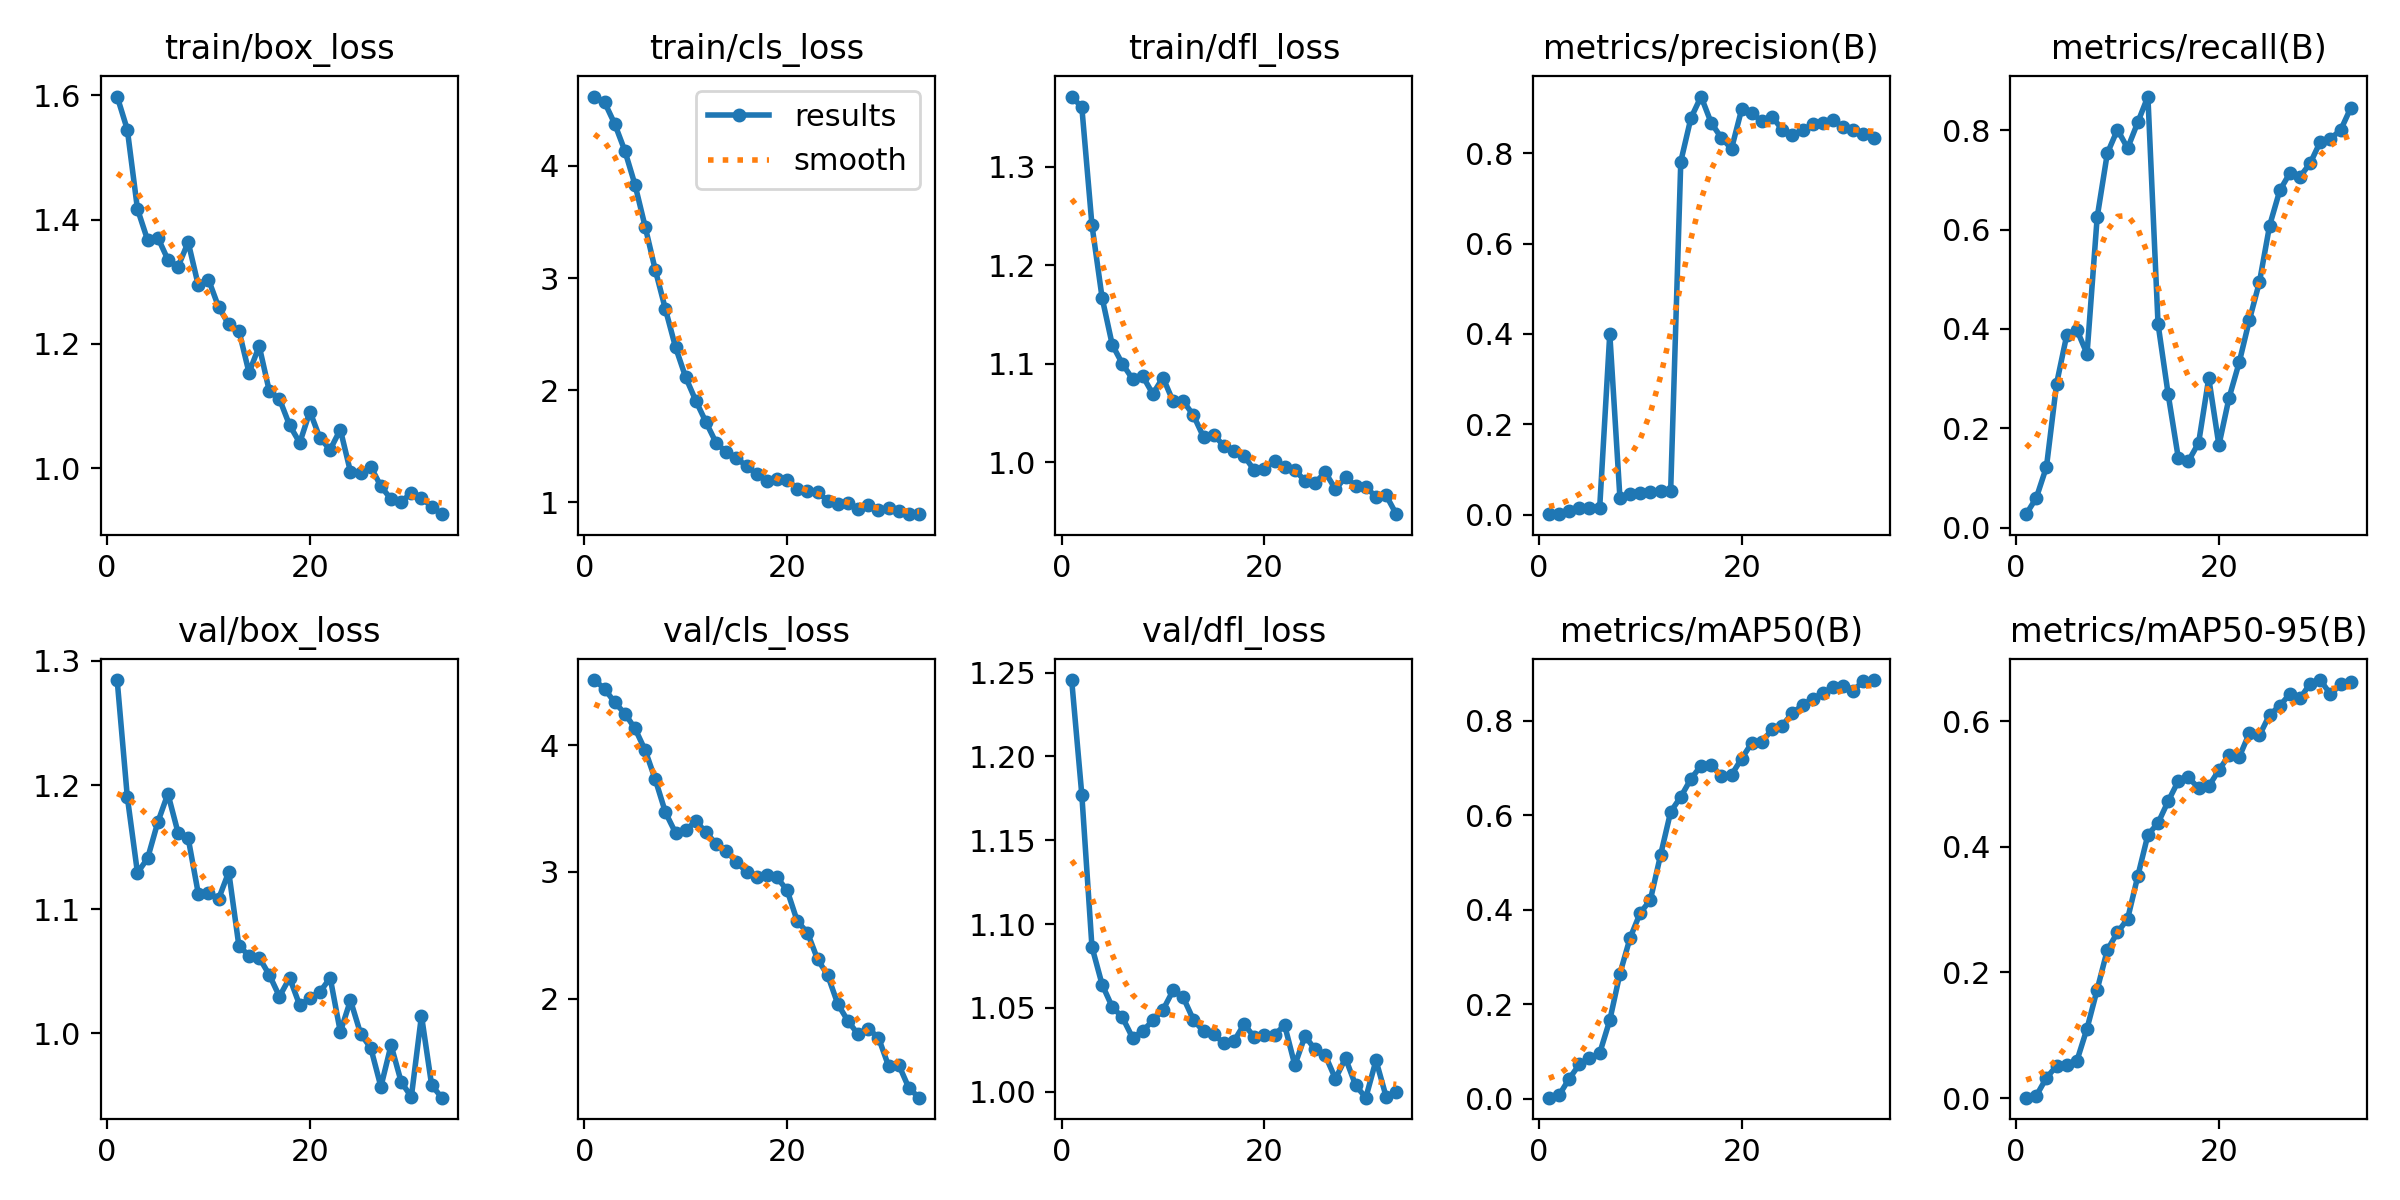

Values plotted in this chart, from the file beside it:
epoch, time, train/box_loss, train/cls_loss, train/dfl_loss, metrics/precision(B), metrics/recall(B), metrics/mAP50(B), metrics/mAP50-95(B), val/box_loss, val/cls_loss, val/dfl_loss, lr/pg0, lr/pg1, lr/pg2
1, 2.852, 1.598, 4.619, 1.371, 0.00124, 0.02764, 0.00217, 0.00063, 1.285, 4.512, 1.246, 2.001e-05, 2.001e-05, 2.001e-05
2, 5.702, 1.545, 4.568, 1.361, 0.00258, 0.06051, 0.00737, 0.00378, 1.19, 4.443, 1.177, 4.66515e-05, 4.66515e-05, 4.66515e-05
3, 8.696, 1.417, 4.376, 1.241, 0.00771, 0.1228, 0.04229, 0.03221, 1.129, 4.336, 1.086, 7.32489e-05, 7.32489e-05, 7.32489e-05
4, 11.68, 1.367, 4.135, 1.167, 0.01558, 0.2903, 0.07247, 0.05117, 1.141, 4.248, 1.064, 9.98024e-05, 9.98024e-05, 9.98024e-05
5, 14.69, 1.371, 3.833, 1.119, 0.01489, 0.3876, 0.08577, 0.05242, 1.17, 4.13, 1.051, 0.0001263, 0.0001263, 0.0001263
6, 17.65, 1.336, 3.459, 1.1, 0.0139, 0.3983, 0.09597, 0.05928, 1.193, 3.959, 1.044, 0.0001528, 0.0001528, 0.0001528
7, 20.64, 1.324, 3.072, 1.084, 0.4004, 0.3498, 0.166, 0.1107, 1.162, 3.729, 1.032, 0.0001792, 0.0001792, 0.0001792
8, 23.66, 1.364, 2.722, 1.087, 0.03732, 0.6248, 0.2647, 0.1726, 1.157, 3.47, 1.036, 0.0002056, 0.0002056, 0.0002056
9, 26.68, 1.294, 2.382, 1.069, 0.04558, 0.7532, 0.3401, 0.2357, 1.112, 3.308, 1.043, 0.0002319, 0.0002319, 0.0002319
10, 29.72, 1.303, 2.114, 1.086, 0.04863, 0.8008, 0.3929, 0.2636, 1.113, 3.328, 1.049, 0.0002582, 0.0002582, 0.0002582
11, 32.75, 1.259, 1.904, 1.062, 0.05092, 0.7634, 0.4205, 0.2852, 1.108, 3.402, 1.06, 0.0002844, 0.0002844, 0.0002844
12, 35.74, 1.231, 1.714, 1.062, 0.05359, 0.8154, 0.5149, 0.3529, 1.13, 3.312, 1.056, 0.0003106, 0.0003106, 0.0003106
13, 38.71, 1.221, 1.528, 1.048, 0.0517, 0.8673, 0.6069, 0.4189, 1.07, 3.221, 1.043, 0.0003368, 0.0003368, 0.0003368
14, 41.68, 1.153, 1.448, 1.025, 0.7814, 0.4101, 0.6387, 0.4377, 1.063, 3.166, 1.036, 0.0003629, 0.0003629, 0.0003629
15, 44.64, 1.196, 1.396, 1.028, 0.8776, 0.2684, 0.6766, 0.4725, 1.061, 3.079, 1.034, 0.000389, 0.000389, 0.000389
16, 47.55, 1.124, 1.32, 1.017, 0.9251, 0.1404, 0.7047, 0.5046, 1.047, 3.001, 1.029, 0.000415, 0.000415, 0.000415
17, 50.5, 1.111, 1.251, 1.011, 0.8668, 0.1346, 0.7067, 0.5103, 1.03, 2.961, 1.03, 0.000441, 0.000441, 0.000441
18, 53.5, 1.069, 1.19, 1.006, 0.8338, 0.1709, 0.6826, 0.493, 1.045, 2.976, 1.04, 0.0004669, 0.0004669, 0.0004669
19, 56.36, 1.041, 1.203, 0.9917, 0.8096, 0.3013, 0.6852, 0.4963, 1.022, 2.957, 1.033, 0.0004928, 0.0004928, 0.0004928
20, 59.27, 1.091, 1.201, 0.993, 0.8969, 0.1664, 0.7195, 0.5218, 1.028, 2.855, 1.034, 0.0005187, 0.0005187, 0.0005187
21, 62.22, 1.048, 1.119, 1.001, 0.888, 0.2615, 0.7527, 0.5458, 1.033, 2.612, 1.034, 0.0005445, 0.0005445, 0.0005445
22, 65.2, 1.03, 1.103, 0.995, 0.8703, 0.3326, 0.7552, 0.5427, 1.045, 2.523, 1.04, 0.0005702, 0.0005702, 0.0005702
23, 68.08, 1.062, 1.088, 0.992, 0.8806, 0.4176, 0.7812, 0.5805, 1.001, 2.312, 1.016, 0.000596, 0.000596, 0.000596
24, 71.06, 0.9939, 1.014, 0.9809, 0.8518, 0.4946, 0.789, 0.5773, 1.027, 2.186, 1.033, 0.0006216, 0.0006216, 0.0006216
25, 73.98, 0.9925, 0.9868, 0.979, 0.8398, 0.608, 0.8161, 0.61, 0.9996, 1.958, 1.025, 0.0006473, 0.0006473, 0.0006473
26, 76.96, 1.002, 0.9952, 0.9896, 0.851, 0.6785, 0.8321, 0.624, 0.9882, 1.826, 1.022, 0.0006532, 0.0006532, 0.0006532
27, 79.96, 0.9706, 0.9356, 0.9725, 0.8636, 0.7136, 0.8465, 0.6434, 0.9569, 1.72, 1.008, 0.0006527, 0.0006527, 0.0006527
28, 82.95, 0.95, 0.9735, 0.9846, 0.8676, 0.7064, 0.8574, 0.636, 0.9904, 1.765, 1.02, 0.0006521, 0.0006521, 0.0006521
29, 85.86, 0.946, 0.9307, 0.976, 0.8726, 0.7332, 0.8713, 0.6597, 0.9608, 1.696, 1.004, 0.0006516, 0.0006516, 0.0006516
30, 88.83, 0.9597, 0.9461, 0.9746, 0.8576, 0.7766, 0.8733, 0.6652, 0.9488, 1.471, 0.9964, 0.000651, 0.000651, 0.000651
31, 91.83, 0.9524, 0.9174, 0.9648, 0.8515, 0.7828, 0.8631, 0.6425, 1.014, 1.481, 1.019, 0.0006505, 0.0006505, 0.0006505
32, 94.71, 0.9374, 0.8976, 0.9662, 0.8433, 0.7998, 0.8839, 0.6582, 0.9583, 1.298, 0.9971, 0.0006499, 0.0006499, 0.0006499
33, 97.66, 0.9258, 0.8928, 0.947, 0.8327, 0.8445, 0.8857, 0.6613, 0.9481, 1.222, 0.9999, 0.0006494, 0.0006494, 0.0006494
